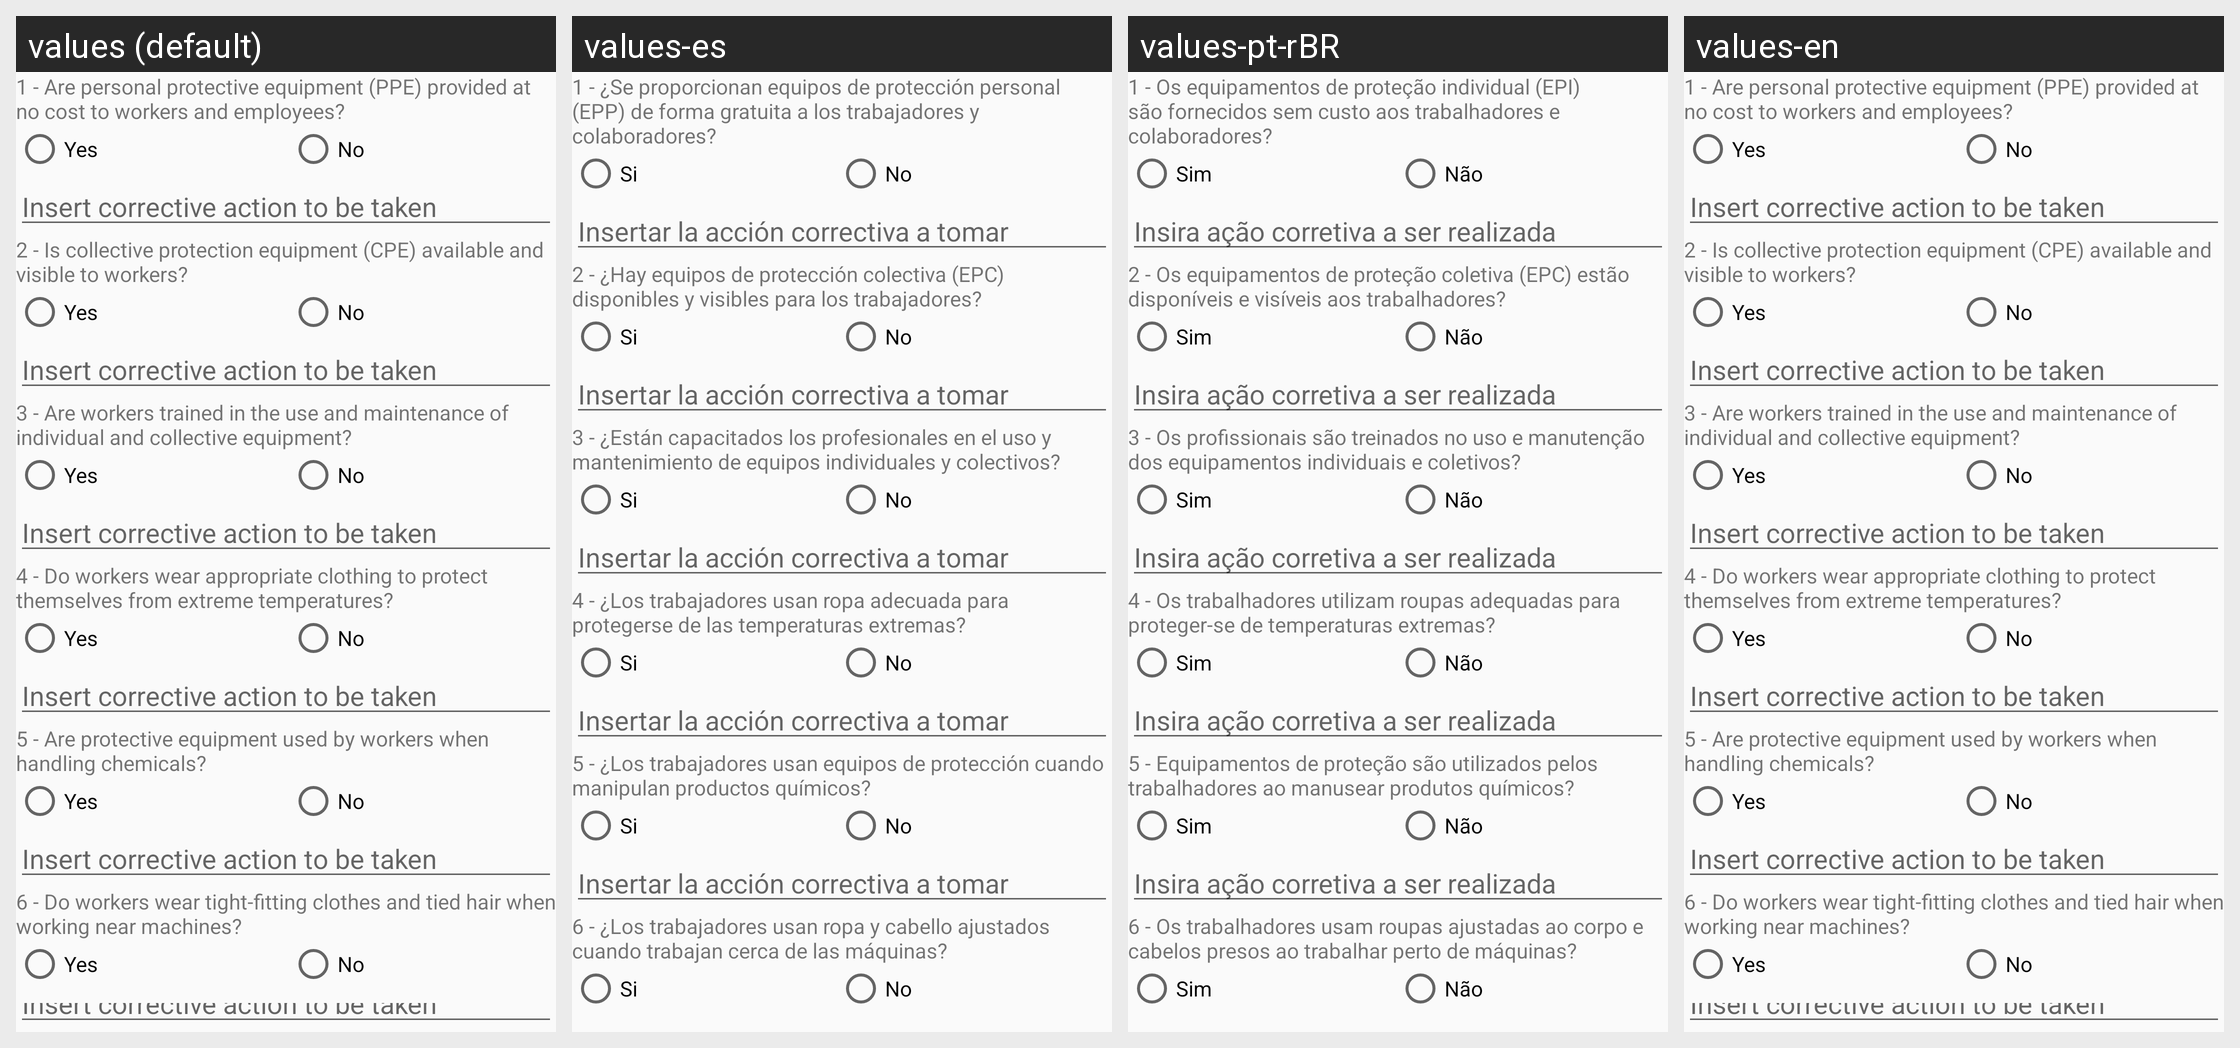

This grid shows one Android layout under several languages. Give, for every string resource on the screen, its name, the default text and each shown locale's text.
Android screen res/layout/protection_checklist.xml rendered under 4 locales, left to right: values (default), values-es, values-pt-rBR, values-en. Device: Nexus 5 (rendered at 1080×1920; each locale shown at half size, 540×960, under a caption strip naming it); theme AppTheme.
Strings drawn on this screen, with the default value and each locale's value (text and hints the layout hard-codes, and strings that could not be matched under every locale, appear in the picture but are not listed):

protection_q1
  values: 1 - Are personal protective equipment (PPE) provided at no cost to workers and employees?
  values-es: 1 - ¿Se proporcionan equipos de protección personal (EPP) de forma gratuita a los trabajadores y colaboradores?
  values-pt-rBR: 1 - Os equipamentos de proteção individual (EPI) são fornecidos sem custo aos trabalhadores e colaboradores?
  values-en: 1 - Are personal protective equipment (PPE) provided at no cost to workers and employees?

yes_rdbtn
  values: Yes
  values-es: Si
  values-pt-rBR: Sim
  values-en: Yes

no_rdbtn
  values: No
  values-es: No
  values-pt-rBR: Não
  values-en: No

corrective_action
  values: Insert corrective action to be taken
  values-es: Insertar la acción correctiva a tomar
  values-pt-rBR: Insira ação corretiva a ser realizada
  values-en: Insert corrective action to be taken

protection_q2
  values: 2 - Is collective protection equipment (CPE) available and visible to workers?
  values-es: 2 - ¿Hay equipos de protección colectiva (EPC) disponibles y visibles para los trabajadores?
  values-pt-rBR: 2 - Os equipamentos de proteção coletiva (EPC) estão disponíveis e visíveis aos trabalhadores?
  values-en: 2 - Is collective protection equipment (CPE) available and visible to workers?

protection_q3
  values: 3 - Are workers trained in the use and maintenance of individual and collective equipment?
  values-es: 3 - ¿Están capacitados los profesionales en el uso y mantenimiento de equipos individuales y colectivos?
  values-pt-rBR: 3 - Os profissionais são treinados no uso e manutenção dos equipamentos individuais e coletivos?
  values-en: 3 - Are workers trained in the use and maintenance of individual and collective equipment?

protection_q4
  values: 4 - Do workers wear appropriate clothing to protect themselves from extreme temperatures?
  values-es: 4 - ¿Los trabajadores usan ropa adecuada para protegerse de las temperaturas extremas?
  values-pt-rBR: 4 - Os trabalhadores utilizam roupas adequadas para proteger-se de temperaturas extremas?
  values-en: 4 - Do workers wear appropriate clothing to protect themselves from extreme temperatures?

protection_q5
  values: 5 - Are protective equipment used by workers when handling chemicals?
  values-es: 5 - ¿Los trabajadores usan equipos de protección cuando manipulan productos químicos?
  values-pt-rBR: 5 - Equipamentos de proteção são utilizados pelos trabalhadores ao manusear produtos químicos?
  values-en: 5 - Are protective equipment used by workers when handling chemicals?

protection_q6
  values: 6 - Do workers wear tight-fitting clothes and tied hair when working near machines?
  values-es: 6 - ¿Los trabajadores usan ropa y cabello ajustados cuando trabajan cerca de las máquinas?
  values-pt-rBR: 6 - Os trabalhadores usam roupas ajustadas ao corpo e cabelos presos ao trabalhar perto de máquinas?
  values-en: 6 - Do workers wear tight-fitting clothes and tied hair when working near machines?
